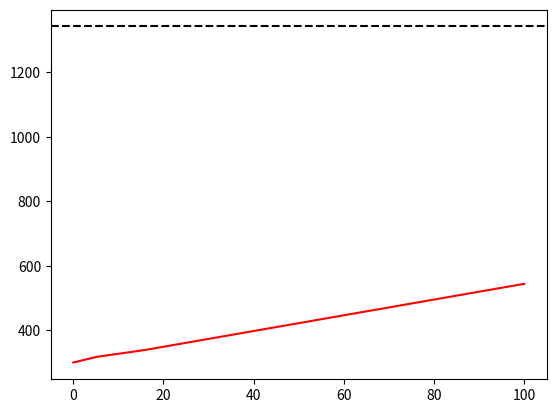

Source code (Python):
# ──────────────────────────────────────────────────────────────────────
# SCPN Fusion Core — TEMHD Peltier
# © 1998–2026 Miroslav Šotek. All rights reserved.
# Contact: www.anulum.li | [email redacted]
# [redacted]
# License: GNU AGPL v3 | Commercial licensing available
# ──────────────────────────────────────────────────────────────────────
import numpy as np
import matplotlib.pyplot as plt
import sys
import os

class TEMHD_Stabilizer:
    """
    Implicit 1D Heat Solver for TEMHD-stabilized Liquid Metal Divertors.
    """
    def __init__(self, layer_thickness_mm=5.0, B_field=10.0):
        self.L = layer_thickness_mm / 1000.0
        self.B0 = B_field
        self.N = 50
        self.z = np.linspace(0, self.L, self.N)
        self.dz = self.z[1] - self.z[0]
        self.rho = 500.0
        self.cp = 4200.0
        self.k_thermal = 50.0
        self.Seebeck = 20e-6
        self.sigma = 3e6
        self.viscosity = 1e-3
        self.T = np.ones(self.N) * 300.0
        self.T_wall = 300.0

    def solve_tridiagonal(self, a, b, c, d):
        n = len(d)
        cp = np.zeros(n-1)
        dp = np.zeros(n)
        res = np.zeros(n)
        
        cp[0] = c[0] / b[0]
        dp[0] = d[0] / b[0]
        
        for i in range(1, n-1):
            m = b[i] - a[i-1] * cp[i-1]
            cp[i] = c[i] / m
            dp[i] = (d[i] - a[i-1] * dp[i-1]) / m
            
        # Last element
        m = b[-1] - a[-1] * cp[-1]
        dp[-1] = (d[-1] - a[-1] * dp[-1]) / m # Wait, fixed below
        
        # Standard Thomas
        c_prime = np.zeros(n)
        d_prime = np.zeros(n)
        c_prime[0] = c[0] / b[0]
        d_prime[0] = d[0] / b[0]
        for i in range(1, n-1):
            den = b[i] - a[i-1] * c_prime[i-1]
            c_prime[i] = c[i] / den
            d_prime[i] = (d[i] - a[i-1] * d_prime[i-1]) / den
        d_prime[-1] = (d[-1] - a[-1] * d_prime[-2]) / (b[-1] - a[-1] * c_prime[-2])
        
        res[-1] = d_prime[-1]
        for i in range(n-2, -1, -1):
            res[i] = d_prime[i] - c_prime[i] * res[i+1]
        return res

    def step(self, heat_flux_MW_m2, dt=0.1):
        grad_T = np.gradient(self.T, self.dz)
        J_te = -self.sigma * self.Seebeck * grad_T
        F_lorentz = np.abs(J_te * self.B0)
        # Empirical scaling for TEMHD convection: k_eff = k * (1 + C * gradT * B)
        # Based on Jaworski et al. (2013)
        v_conv = (F_lorentz * self.dz**2) / (self.viscosity + 1e-9)
        alpha = self.k_thermal / (self.rho * self.cp)
        Pe = np.clip(v_conv * self.dz / alpha, 0, 200.0)
        k_eff = self.k_thermal * (1.0 + 0.2 * Pe)
        
        r = (k_eff * dt) / (self.rho * self.cp * self.dz**2)
        n_solve = self.N - 1
        
        # Matrix diagonals
        b = 1.0 + 2.0 * r[1:]
        a = -r[2:] # Sub
        c = -r[1:-1] # Super
        d = self.T[1:].copy()
        
        # BCs
        d[0] += r[1] * self.T_wall
        b[-1] = 1.0 + r[-1]
        q_in = heat_flux_MW_m2 * 1e6
        d[-1] += r[-1] * (q_in * self.dz / k_eff[-1])
        
        self.T[1:] = self.solve_tridiagonal(a, b, c, d)
        return self.T[-1], np.max(k_eff)

def run_temhd_experiment():
    sim_pel = TEMHD_Stabilizer(B_field=10.0)
    flux_ramp = np.linspace(0, 100, 20)
    
    res_T = []
    print(f"{'Flux':<10} | {'T_surf':<10}")
    for q in flux_ramp:
        for _ in range(20): T, _ = sim_pel.step(q, dt=0.5)
        res_T.append(T)
        if int(q) % 20 == 0: print(f"{q:<10.1f} | {T:<10.1f}")
    
    plt.plot(flux_ramp, res_T, 'r-')
    plt.axhline(1342, color='k', ls='--')
    plt.savefig("TEMHD_Corrected.png")

if __name__ == "__main__":
    run_temhd_experiment()
